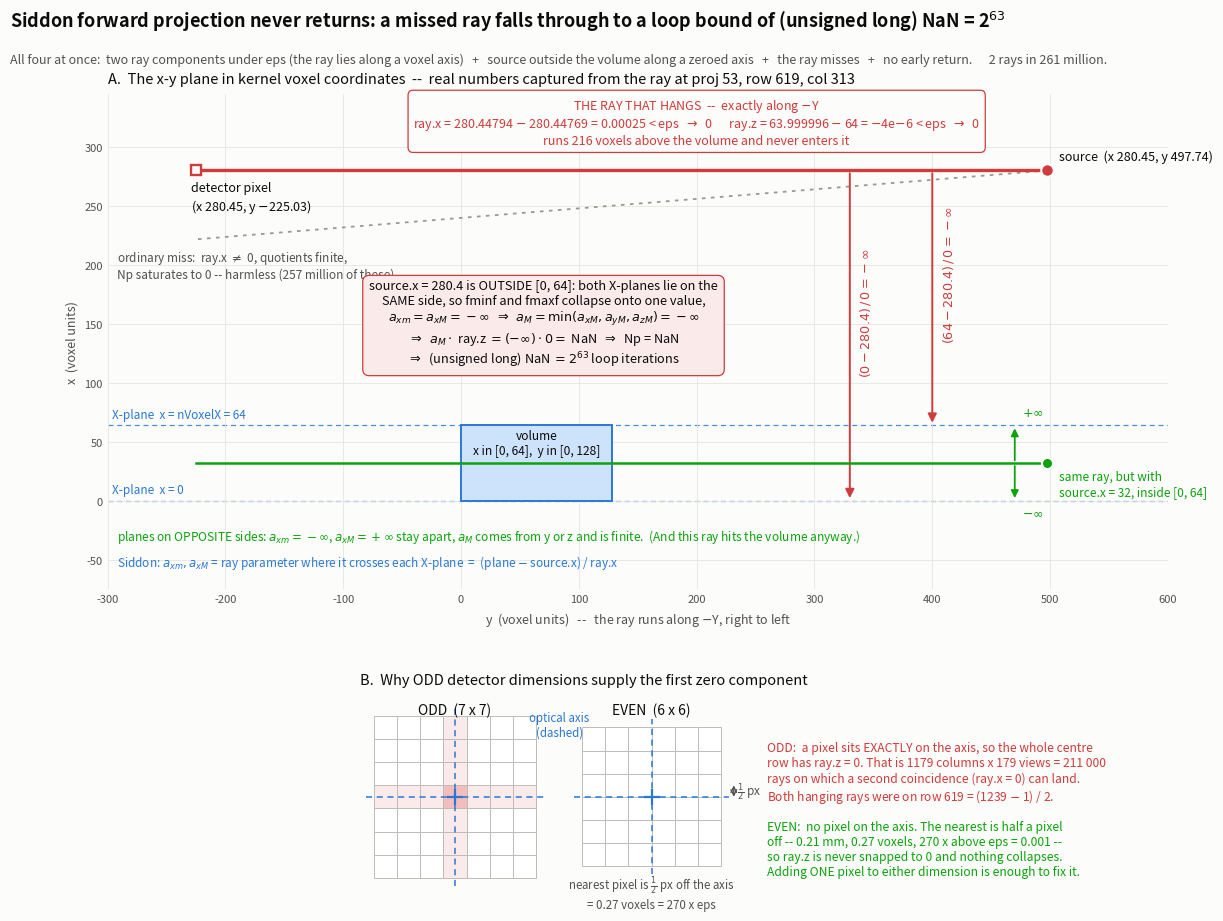

The script that saved this image: (Note: this script raises an exception after producing the figure.)
# -*- coding: utf-8 -*-
"""The geometry that makes Siddon_projection.cu never return.

Top: the x-y plane in the kernel's voxel coordinates, drawn with y HORIZONTAL
so the ray (which runs exactly along -Y) lies across the page and the two
X-planes are horizontal lines. Real captured numbers for the ray that hangs
(proj 53, row 619, col 313 of the test geometry). Bottom: why an odd
detector dimension supplies the first zero direction component.
"""
import matplotlib
matplotlib.use("Agg")
import matplotlib.pyplot as plt
from matplotlib.patches import Rectangle, FancyArrowPatch

INK, INK2, SURF = "#0b0b0b", "#52514e", "#fcfcfb"
BLUE, BLUE_L = "#2a78d6", "#cde2fb"
CRIT, CRIT_L, GOOD, GREY = "#d03b3b", "#fbeaea", "#0ca30c", "#9a9891"

# captured on the GPU, voxel units. nVoxel is (Z,Y,X)-ordered: X=64, Y=128.
NX, NY = 64.0, 128.0
S_X, S_Y = 280.44769, 497.73584          # source
P_X, P_Y = 280.44794, -225.03015         # detector pixel

fig = plt.figure(figsize=(13.5, 9.6), facecolor=SURF)
gs = fig.add_gridspec(2, 1, height_ratios=[2.35, 1.0], hspace=0.30,
                      left=0.055, right=0.985, top=0.885, bottom=0.04)

# ================================================================ panel A
# horizontal axis = y (voxel), vertical axis = x (voxel)
ax = fig.add_subplot(gs[0])
ax.set_facecolor(SURF)
ax.set_aspect("equal")
ax.set_xlim(-300, 600)
ax.set_ylim(-75, 345)

# volume and the two X-planes Siddon measures distance to
ax.add_patch(Rectangle((0, 0), NY, NX, facecolor=BLUE_L, edgecolor=BLUE,
                       lw=1.4, zorder=2))
ax.text(NY / 2, 49, "volume\nx in [0, 64],  y in [0, 128]", ha="center",
        va="center", fontsize=8.6, color=INK, zorder=3)
for xp, lab in ((0.0, "X-plane  x = 0"), (NX, "X-plane  x = nVoxelX = 64")):
    ax.plot([-300, 600], [xp, xp], color=BLUE, lw=0.9, ls=(0, (4, 3)),
            zorder=1, alpha=0.85)
    ax.text(-296, xp + 4, lab, ha="left", va="bottom", fontsize=8.5,
            color=BLUE)
ax.text(-292, -44, r"Siddon: $a_{xm}, a_{xM}$ = ray parameter where it "
        "crosses each X-plane  =  (plane $-$ source.x) / ray.x",
        ha="left", va="top", fontsize=8.5, color=BLUE)

# --- the ordinary miss: same source, slight tilt -> finite, harmless
ax.plot([S_Y, P_Y], [S_X, 222.0], color=GREY, lw=1.3, ls=(0, (2, 3)),
        zorder=3)
ax.text(-292, 214, "ordinary miss:  ray.x $\\neq$ 0, quotients finite,\n"
        "Np saturates to 0 -- harmless (257 million of these)",
        ha="left", va="top", fontsize=8.5, color=INK2)

# --- the ray that hangs: exactly along -Y at x = 280.45
ax.plot([S_Y, P_Y], [S_X, P_X], color=CRIT, lw=2.4, zorder=5)
ax.plot(S_Y, S_X, marker="o", ms=9, mfc=CRIT, mec=SURF, mew=1.5, zorder=6)
ax.plot(P_Y, P_X, marker="s", ms=7.5, mfc=SURF, mec=CRIT, mew=1.7, zorder=6)
ax.text(S_Y + 10, S_X + 6, "source  (x 280.45, y 497.74)", fontsize=9,
        color=INK, va="bottom", ha="left")
ax.text(P_Y - 4, P_X - 9, "detector pixel\n(x 280.45, y $-$225.03)",
        fontsize=9, color=INK, va="top", ha="left")
ax.text(200, 300,
        "THE RAY THAT HANGS  --  exactly along $-$Y\n"
        "ray.x = 280.44794 $-$ 280.44769 = 0.00025 < eps  $\\to$  0      "
        "ray.z = 63.999996 $-$ 64 = $-$4e$-$6 < eps  $\\to$  0\n"
        "runs 216 voxels above the volume and never enters it",
        fontsize=9, color=CRIT, va="bottom", ha="center",
        bbox=dict(boxstyle="round,pad=0.4", fc=SURF, ec=CRIT, lw=0.9))

# both quotients point the SAME way: both planes are below the source
for yy, xp, lab in ((400, NX, r"$(64-280.4)\,/\,0 = -\infty$"),
                    (330, 0.0, r"$(0-280.4)\,/\,0 = -\infty$")):
    ar = FancyArrowPatch((yy, S_X), (yy, xp), arrowstyle="-|>",
                         mutation_scale=13, color=CRIT, lw=1.4, zorder=4)
    ax.add_patch(ar)
    ax.text(yy + 7, (S_X + xp) / 2 + 20, lab, ha="left", va="center",
            fontsize=9.2, color=CRIT, rotation=90)
ax.text(70, 150,
        "source.x = 280.4 is OUTSIDE [0, 64]: both X-planes lie on the\n"
        "SAME side, so fminf and fmaxf collapse onto one value,\n"
        r"$a_{xm} = a_{xM} = -\infty$  $\Rightarrow$  $a_M = \min(a_{xM}, a_{yM}, a_{zM}) = -\infty$" "\n"
        r"$\Rightarrow$  $a_M \cdot$ ray.z $= (-\infty)\cdot 0 =$ NaN  $\Rightarrow$  Np = NaN" "\n"
        r"$\Rightarrow$  (unsigned long) NaN $= 2^{63}$ loop iterations",
        ha="center", va="center", fontsize=9.2, color=INK,
        bbox=dict(boxstyle="round,pad=0.5", fc=CRIT_L, ec=CRIT, lw=0.9))

# --- the safe contrast: source INSIDE the volume's x-extent
G_X = 32.0
ax.plot([S_Y, P_Y], [G_X, G_X], color=GOOD, lw=1.8, zorder=4)
ax.plot(S_Y, G_X, marker="o", ms=8, mfc=GOOD, mec=SURF, mew=1.5, zorder=6)
ax.text(S_Y + 10, G_X - 6, "same ray, but with\nsource.x = 32, inside [0, 64]",
        fontsize=8.6, color=GOOD, va="top", ha="left")
for yy, xp, lab in ((470, NX, r"$+\infty$"), (470, 0.0, r"$-\infty$")):
    ar = FancyArrowPatch((yy, G_X), (yy, xp), arrowstyle="-|>",
                         mutation_scale=11, color=GOOD, lw=1.3, zorder=5)
    ax.add_patch(ar)
    ax.text(yy + 6, xp + (5 if xp else -5), lab, ha="left",
            va="bottom" if xp else "top", fontsize=9, color=GOOD)
ax.text(-292, -22,
        "planes on OPPOSITE sides: $a_{xm} = -\\infty$, $a_{xM} = +\\infty$ "
        "stay apart, $a_M$ comes from y or z and is finite.  "
        "(And this ray hits the volume anyway.)",
        ha="left", va="top", fontsize=8.6, color=GOOD)

for s in ax.spines.values():
    s.set_visible(False)
ax.tick_params(colors=INK2, labelsize=8, length=0)
ax.set_xlabel("y  (voxel units)   --   the ray runs along $-$Y, right to left",
              color=INK2, fontsize=9)
ax.set_ylabel("x  (voxel units)", color=INK2, fontsize=9)
ax.grid(True, color="#e6e5e1", lw=0.6)
ax.set_title("A.  The x-y plane in kernel voxel coordinates  --  real numbers "
             "captured from the ray at proj 53, row 619, col 313",
             loc="left", fontsize=10.5, color=INK, pad=8)

# ================================================================ panel B
axb = fig.add_subplot(gs[1])
axb.set_facecolor(SURF)
axb.set_aspect("equal")
axb.set_xlim(-0.6, 23.4)
axb.set_ylim(-1.2, 7.9)
axb.axis("off")
axb.set_title("B.  Why ODD detector dimensions supply the first zero "
              "component", loc="left", fontsize=10.5, color=INK, pad=8)


def grid(x0, y0, n, label, odd):
    for i in range(n):
        for j in range(n):
            on_row = odd and (j == n // 2)
            on_col = odd and (i == n // 2)
            fc = "#ffffff"
            if on_row or on_col:
                fc = CRIT_L
            if on_row and on_col:
                fc = "#f3bdbd"
            axb.add_patch(Rectangle((x0 + i, y0 + j), 1, 1, facecolor=fc,
                                    edgecolor="#bdbcb6", lw=0.7, zorder=2))
    cx, cy = x0 + n / 2.0, y0 + n / 2.0      # optical axis through centre
    axb.plot([x0 - 0.35, x0 + n + 0.35], [cy, cy], color=BLUE, lw=1.1,
             ls=(0, (4, 3)), zorder=3)
    axb.plot([cx, cx], [y0 - 0.35, y0 + n + 0.35], color=BLUE, lw=1.1,
             ls=(0, (4, 3)), zorder=3)
    axb.plot(cx, cy, marker="+", ms=11, mew=1.6, color=BLUE, zorder=4)
    axb.text(x0 + n / 2.0, 7.55, label, ha="center", va="top", fontsize=10,
             color=INK)
    return cx, cy


# align the two grids on a common axis height
cx1, cy1 = grid(0.0, 0.0, 7, "ODD  (7 x 7)", True)
cx2, cy2 = grid(9.0, 0.5, 6, "EVEN  (6 x 6)", False)

axb.text(8.0, 6.6, "optical axis\n(dashed)", ha="center", va="center",
         fontsize=8.3, color=BLUE)

# the half-pixel offset on the even grid, drawn outside the crosshair
axb.annotate("", xy=(cx2 + 3.55, cy2), xytext=(cx2 + 3.55, cy2 + 0.5),
             arrowprops=dict(arrowstyle="<->", color=INK2, lw=1.0,
                             shrinkA=0, shrinkB=0))
axb.text(cx2 + 3.7, cy2 + 0.25, "$\\frac{1}{2}$ px", fontsize=8.5,
         color=INK2, va="center", ha="left")
axb.text(cx2, 0.15, "nearest pixel is $\\frac{1}{2}$ px off the axis\n"
         "= 0.27 voxels = 270 x eps", ha="center", va="top", fontsize=8.3,
         color=INK2)

axb.text(17.0, 5.9,
         "ODD:  a pixel sits EXACTLY on the axis, so the whole centre\n"
         "row has ray.z = 0. That is 1179 columns x 179 views = 211 000\n"
         "rays on which a second coincidence (ray.x = 0) can land.\n"
         "Both hanging rays were on row 619 = (1239 $-$ 1) / 2.",
         ha="left", va="top", fontsize=8.7, color=CRIT)
axb.text(17.0, 2.5,
         "EVEN:  no pixel on the axis. The nearest is half a pixel\n"
         "off -- 0.21 mm, 0.27 voxels, 270 x above eps = 0.001 --\n"
         "so ray.z is never snapped to 0 and nothing collapses.\n"
         "Adding ONE pixel to either dimension is enough to fix it.",
         ha="left", va="top", fontsize=8.7, color=GOOD)

fig.text(0.055, 0.955,
         "Siddon forward projection never returns: a missed ray falls "
         "through to a loop bound of (unsigned long) NaN = 2$^{63}$",
         fontsize=13, color=INK, weight="bold")
fig.text(0.055, 0.918,
         "All four at once:  two ray components under eps (the ray lies along "
         "a voxel axis)   +   source outside the volume along a zeroed axis   "
         "+   the ray misses   +   no early return.      2 rays in 261 million.",
         fontsize=9.0, color=INK2)

import os
out = os.path.join(os.path.dirname(os.path.abspath(__file__)),
                   "siddon_missed_ray_hang.png")
fig.savefig(out, dpi=170, facecolor=SURF)
print("wrote", out)
